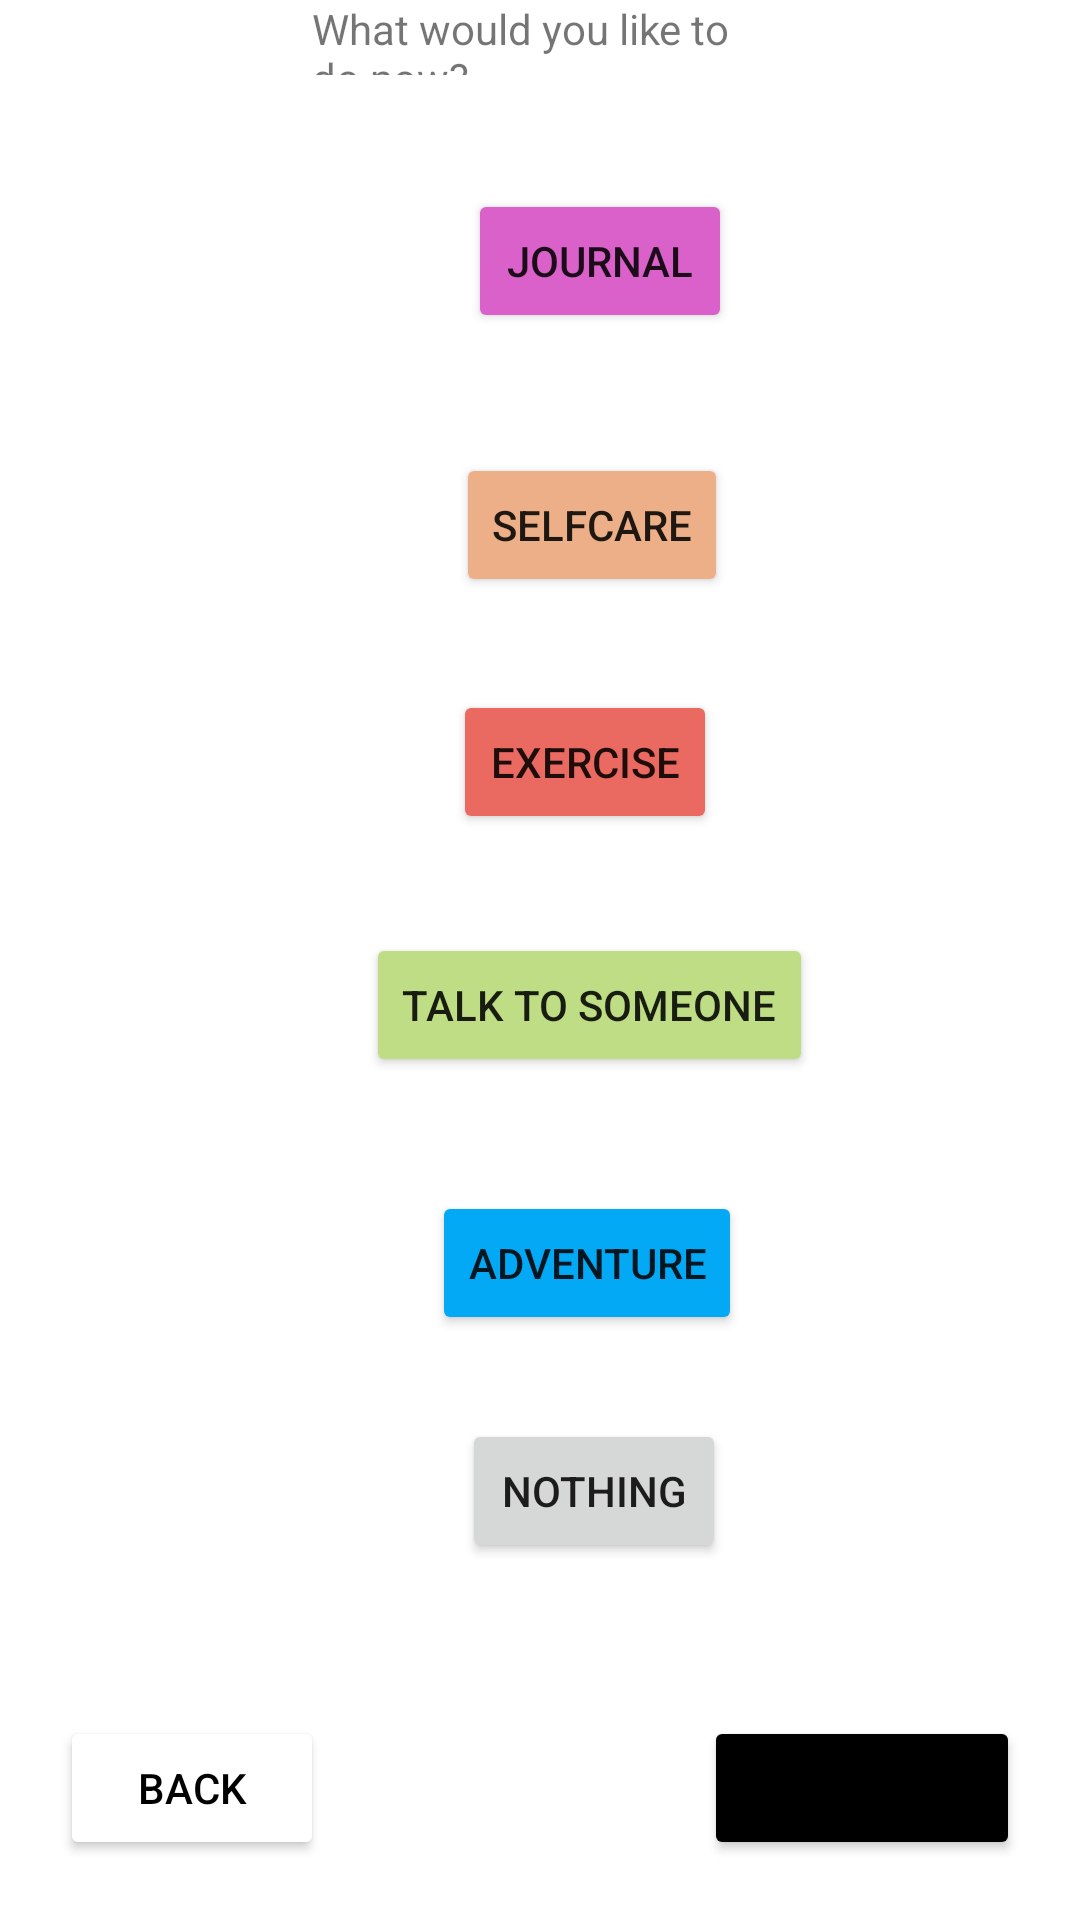

Reconstruct the res/layout file that produces this screen, plus the resources it refers to.
<!-- AndroidManifest.xml: application theme Theme.StayPositive -->
<!-- res/layout/activity_happy.xml -->
<?xml version="1.0" encoding="utf-8"?>
<RelativeLayout
    xmlns:android="http://schemas.android.com/apk/res/android"
    xmlns:tools="http://schemas.android.com/tools"
    xmlns:app="http://schemas.android.com/apk/res-auto"
    android:layout_width="match_parent"
    android:layout_height="match_parent"
    tools:context=".happy">

  <Button
      android:id="@+id/startOver2"
      android:layout_width="wrap_content"
      android:layout_height="wrap_content"
      android:layout_alignParentEnd="true"
      android:layout_alignParentBottom="true"
      android:layout_marginEnd="20dp"
      android:layout_marginBottom="20dp"
      android:backgroundTint="#000000"
      android:text="Start Over"
      app:layout_constraintBottom_toBottomOf="parent"
      app:layout_constraintEnd_toEndOf="parent" />

  <TextView
      android:id="@+id/textView2"
      android:layout_width="wrap_content"
      android:layout_height="wrap_content"
      android:layout_alignParentEnd="true"
      android:layout_alignParentBottom="true"
      android:layout_marginTop="44dp"
      android:layout_marginEnd="47dp"
      android:layout_marginBottom="660dp"
      android:text="I'm so glad you are feeling good!"
      android:textAppearance="@style/TextAppearance.AppCompat.Large"
      android:textColor="#FF9800"
      app:layout_constraintEnd_toEndOf="parent"
      app:layout_constraintTop_toTopOf="parent" />

  <TextView
      android:id="@+id/textView3"
      android:layout_width="wrap_content"
      android:layout_height="wrap_content"
      android:layout_alignParentEnd="true"
      android:layout_alignParentBottom="true"
      android:layout_marginStart="104dp"
      android:layout_marginEnd="109dp"
      android:layout_marginBottom="615dp"
      android:text="What would you like to do now?"
      app:layout_constraintBottom_toBottomOf="parent"
      app:layout_constraintStart_toStartOf="parent" />

  <Button
      android:id="@+id/back"
      android:layout_width="wrap_content"
      android:layout_height="wrap_content"
      android:layout_alignParentStart="true"
      android:layout_alignParentBottom="true"
      android:layout_marginStart="20dp"
      android:layout_marginBottom="20dp"
      android:backgroundTint="#FFFFFF"
      android:text="Back"
      android:textColor="#000000"
      app:layout_constraintBottom_toBottomOf="parent"
      app:layout_constraintStart_toStartOf="parent" />

  <Button
      android:id="@+id/journal"
      android:layout_width="wrap_content"
      android:layout_height="wrap_content"
      android:layout_alignParentStart="true"
      android:layout_alignParentBottom="true"
      android:layout_marginStart="156dp"
      android:layout_marginBottom="529dp"
      android:backgroundTint="#DA61CA"
      android:text="journal"
      app:layout_constraintBottom_toBottomOf="parent"
      app:layout_constraintStart_toStartOf="parent" />

  <Button
      android:id="@+id/selfcare"
      android:layout_width="wrap_content"
      android:layout_height="wrap_content"
      android:layout_alignParentStart="true"
      android:layout_alignParentBottom="true"
      android:layout_marginStart="152dp"
      android:layout_marginBottom="441dp"
      android:backgroundTint="#ECAF87"
      android:text="selfcare"
      app:layout_constraintBottom_toBottomOf="parent"
      app:layout_constraintStart_toStartOf="parent" />

  <Button
      android:id="@+id/exercise"
      android:layout_width="wrap_content"
      android:layout_height="wrap_content"
      android:layout_alignParentStart="true"
      android:layout_alignParentBottom="true"
      android:layout_marginStart="151dp"
      android:layout_marginBottom="362dp"
      android:backgroundTint="#EA6960"
      android:text="exercise"
      app:layout_constraintBottom_toBottomOf="parent"
      app:layout_constraintStart_toStartOf="parent" />

  <Button
      android:id="@+id/talkToSomeone"
      android:layout_width="wrap_content"
      android:layout_height="wrap_content"
      android:layout_alignParentStart="true"
      android:layout_alignParentBottom="true"
      android:layout_marginStart="122dp"
      android:layout_marginBottom="281dp"
      android:backgroundTint="#BEDD84"
      android:text="talk to someone"
      app:layout_constraintBottom_toBottomOf="parent"
      app:layout_constraintStart_toStartOf="parent" />

  <Button
      android:id="@+id/adventure"
      android:layout_width="wrap_content"
      android:layout_height="wrap_content"
      android:layout_alignParentStart="true"
      android:layout_alignParentBottom="true"
      android:layout_marginStart="144dp"
      android:layout_marginBottom="195dp"
      android:backgroundTint="#03A9F4"
      android:text="adventure"
      app:layout_constraintBottom_toBottomOf="parent"
      app:layout_constraintStart_toStartOf="parent" />

  <Button
      android:id="@+id/haveAGoodDay"
      android:layout_width="wrap_content"
      android:layout_height="wrap_content"
      android:layout_alignParentStart="true"
      android:layout_alignParentBottom="true"
      android:layout_marginStart="154dp"
      android:layout_marginBottom="119dp"
      android:text="Nothing"
      app:layout_constraintBottom_toBottomOf="parent"
      app:layout_constraintStart_toStartOf="parent" />

</RelativeLayout>
<!-- resources referenced by this layout -->
<resources>
  <style name="Theme.StayPositive" parent="Theme.MaterialComponents.DayNight.DarkActionBar">
          
          <item name="colorPrimary">@color/purple_500</item>
          <item name="colorPrimaryVariant">@color/purple_700</item>
          <item name="colorOnPrimary">@color/white</item>
          
          <item name="colorSecondary">@color/teal_200</item>
          <item name="colorSecondaryVariant">@color/teal_700</item>
          <item name="colorOnSecondary">@color/black</item>
          
          <item name="android:statusBarColor">?attr/colorPrimaryVariant</item>
          
      </style>
  <!-- not gathered from this repository: default colours our renderer supplied (Android Studio template values) -->
  <color name="purple_500">#FF6200EE</color>
  <color name="purple_700">#FF3700B3</color>
  <color name="teal_200">#FF03DAC5</color>
  <color name="teal_700">#FF018786</color>
  <color name="black">#FF000000</color>
  <color name="white">#FFFFFFFF</color>
</resources>
